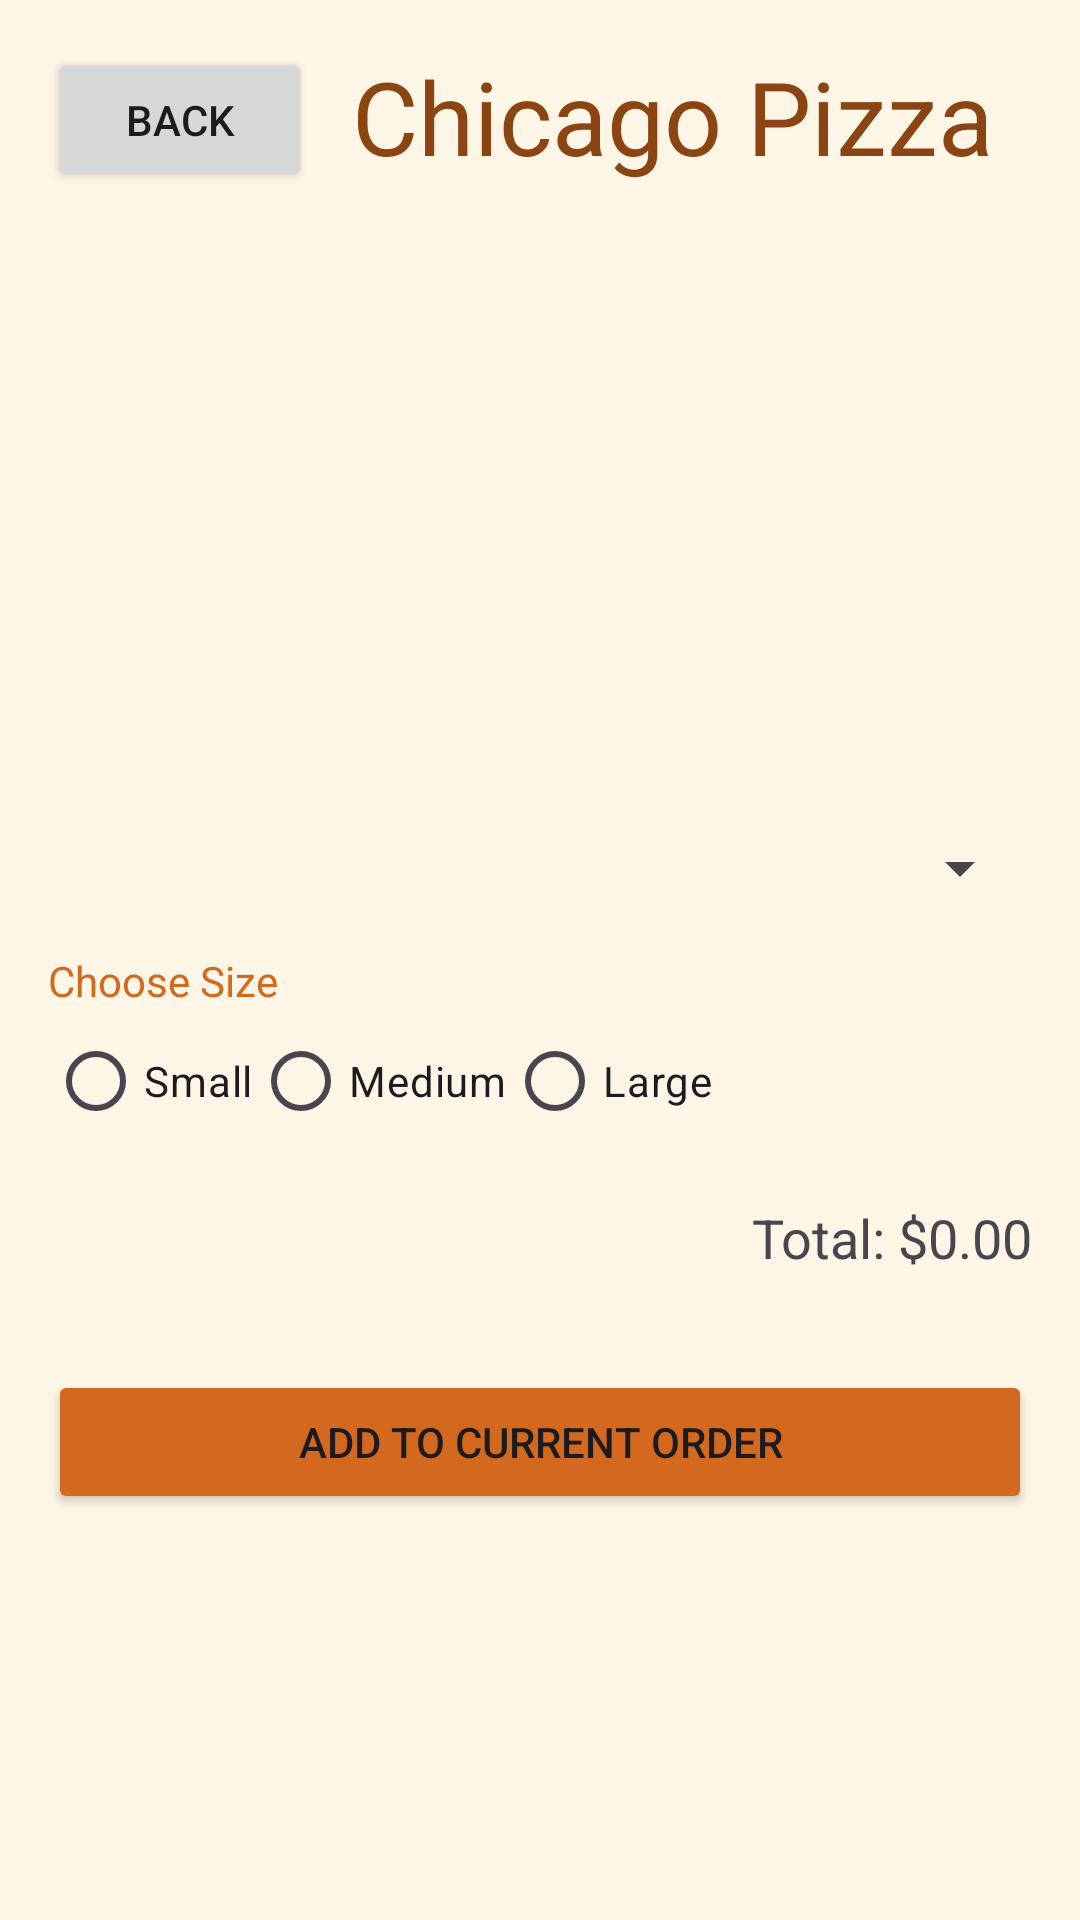

Reconstruct the res/layout file that produces this screen, plus the resources it refers to.
<!-- AndroidManifest.xml: application theme Theme.RuPizzeriaAppShreyasAndSahil -->
<!-- res/layout/activity_chicago_pizza.xml -->
<?xml version="1.0" encoding="utf-8"?>
<ScrollView xmlns:android="http://schemas.android.com/apk/res/android"
    android:layout_width="match_parent"
    android:layout_height="match_parent"
    android:background="#FDF5E6">

    <LinearLayout
        android:layout_width="match_parent"
        android:layout_height="wrap_content"
        android:orientation="vertical"
        android:padding="16dp">

        <RelativeLayout
            android:layout_width="match_parent"
            android:layout_height="wrap_content">

            <Button
                android:id="@+id/back_button"
                android:layout_width="wrap_content"
                android:layout_height="wrap_content"
                android:text="@string/back_button"
                android:layout_alignParentStart="true"/>

            <TextView
                android:layout_width="match_parent"
                android:layout_height="wrap_content"
                android:text="@string/chicago_pizza_title"
                android:textSize="34sp"
                android:textColor="#8B4513"
                android:gravity="center"
                android:layout_marginBottom="16dp"
                android:layout_toEndOf="@id/back_button"/>
        </RelativeLayout>

        <ImageView
            android:id="@+id/pizza_image"
            android:layout_width="200dp"
            android:layout_height="200dp"
            android:layout_gravity="center"
            android:src="@drawable/chicagopizza"
            android:contentDescription="@string/chicago_pizza_image_description"/>

        <Spinner
            android:id="@+id/pizza_type_spinner"
            android:layout_width="match_parent"
            android:layout_height="wrap_content"/>

        <TextView
            android:layout_width="match_parent"
            android:layout_height="wrap_content"
            android:text="@string/choose_size"
            android:textColor="#D2691E"
            android:layout_marginTop="16dp"/>

        <RadioGroup
            android:id="@+id/size_radio_group"
            android:layout_width="match_parent"
            android:layout_height="wrap_content"
            android:orientation="horizontal">

            <RadioButton
                android:id="@+id/small_radio"
                android:layout_width="wrap_content"
                android:layout_height="wrap_content"
                android:text="@string/size_small"/>

            <RadioButton
                android:id="@+id/medium_radio"
                android:layout_width="wrap_content"
                android:layout_height="wrap_content"
                android:text="@string/size_medium"/>

            <RadioButton
                android:id="@+id/large_radio"
                android:layout_width="wrap_content"
                android:layout_height="wrap_content"
                android:text="@string/size_large"/>
        </RadioGroup>

        <TextView
            android:id="@+id/total_price_text_view"
            android:layout_width="match_parent"
            android:layout_height="wrap_content"
            android:text="@string/total_price_placeholder"
            android:textSize="18sp"
            android:gravity="end"
            android:layout_marginTop="16dp"/>

        <androidx.recyclerview.widget.RecyclerView
            android:id="@+id/toppings_recycler_view"
            android:layout_width="match_parent"
            android:layout_height="wrap_content"
            android:layout_marginTop="16dp"/>

        <Button
            android:id="@+id/add_to_order_button"
            android:layout_width="match_parent"
            android:layout_height="wrap_content"
            android:text="@string/add_to_order"
            android:backgroundTint="#D2691E"
            android:layout_marginTop="16dp"/>
    </LinearLayout>
</ScrollView>
<!-- resources referenced by this layout -->
<resources>
  <string name="add_to_order">Add to Current Order</string>
  <string name="back_button">Back</string>
  <string name="chicago_pizza_image_description">Chicago style pizza</string>
  <string name="chicago_pizza_title">Chicago Pizza</string>
  <string name="choose_size">Choose Size</string>
  <string name="size_large">Large</string>
  <string name="size_medium">Medium</string>
  <string name="size_small">Small</string>
  <string name="total_price_placeholder">Total: $0.00</string>
  <style name="Theme.RuPizzeriaAppShreyasAndSahil" parent="Base.Theme.RuPizzeriaAppShreyasAndSahil" />
  <style name="Base.Theme.RuPizzeriaAppShreyasAndSahil" parent="Theme.Material3.DayNight.NoActionBar">
          
          
      </style>
</resources>
